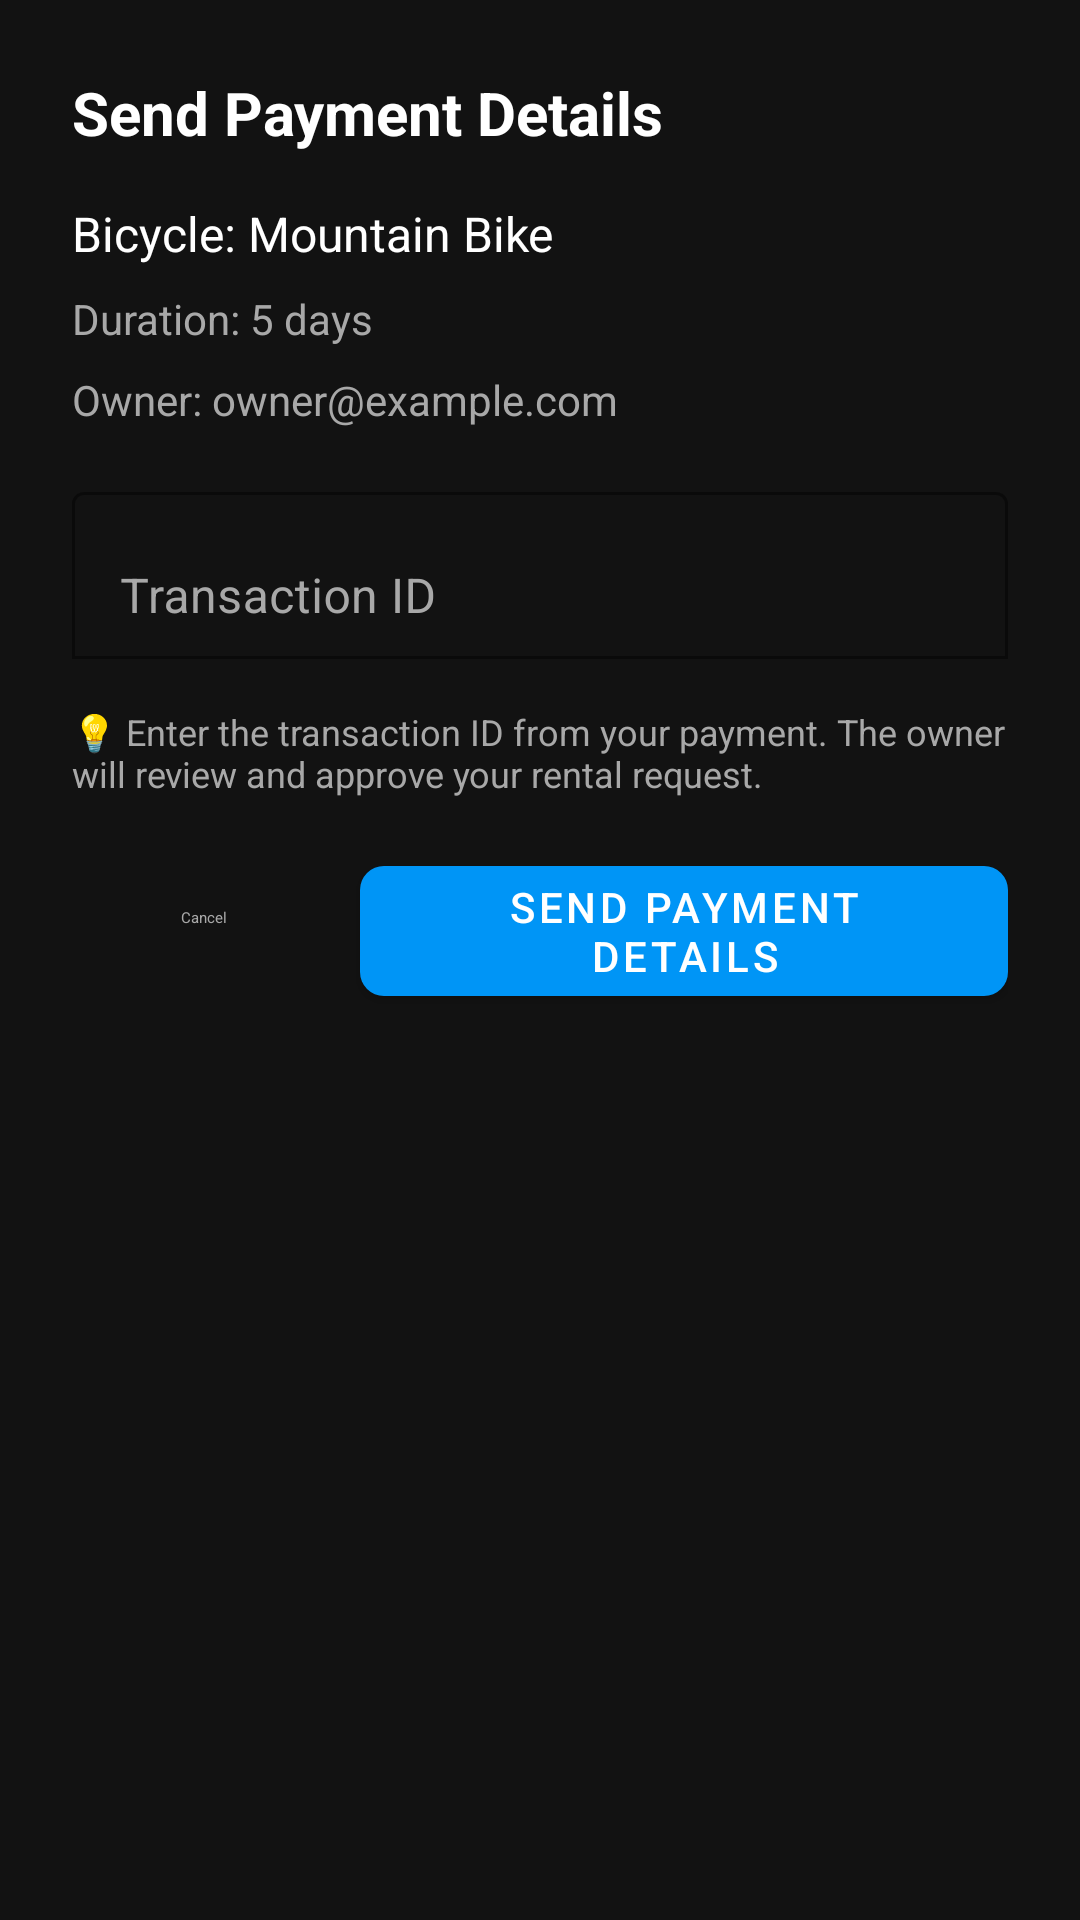

Here is an Android app screen rendered from its layout file. Give the layout XML and the strings, colors and styles it references.
<!-- AndroidManifest.xml: application theme AppTheme -->
<!-- res/layout/dialog_payment_details.xml -->
<?xml version="1.0" encoding="utf-8"?>
<LinearLayout xmlns:android="http://schemas.android.com/apk/res/android"
    xmlns:app="http://schemas.android.com/apk/res-auto"
    android:layout_width="match_parent"
    android:layout_height="wrap_content"
    android:orientation="vertical"
    android:padding="24dp"
    android:background="@color/surface_dark">

    
    <TextView
        android:id="@+id/dialogTitle"
        android:layout_width="wrap_content"
        android:layout_height="wrap_content"
        android:text="Send Payment Details"
        android:textColor="@color/text_primary"
        android:textSize="20sp"
        android:textStyle="bold"
        android:layout_marginBottom="16dp" />

    
    <TextView
        android:id="@+id/bicycleText"
        android:layout_width="wrap_content"
        android:layout_height="wrap_content"
        android:text="Bicycle: Mountain Bike"
        android:textColor="@color/text_primary"
        android:textSize="16sp"
        android:layout_marginBottom="8dp" />

    
    <TextView
        android:id="@+id/durationText"
        android:layout_width="wrap_content"
        android:layout_height="wrap_content"
        android:text="Duration: 5 days"
        android:textColor="@color/text_secondary"
        android:textSize="14sp"
        android:layout_marginBottom="8dp" />

    
    <TextView
        android:id="@+id/ownerText"
        android:layout_width="wrap_content"
        android:layout_height="wrap_content"
        android:text="Owner: owner@example.com"
        android:textColor="@color/text_secondary"
        android:textSize="14sp"
        android:layout_marginBottom="16dp" />

    
    <com.google.android.material.textfield.TextInputLayout
        android:layout_width="match_parent"
        android:layout_height="wrap_content"
        android:layout_marginBottom="16dp"
        android:textColorHint="@color/text_secondary"
        app:boxBackgroundColor="@color/surface_dark"
        app:boxBackgroundMode="outline"
        app:boxStrokeColor="@color/primary"
        app:hintTextColor="@color/primary">

        <com.google.android.material.textfield.TextInputEditText
            android:id="@+id/transactionIdInput"
            android:layout_width="match_parent"
            android:layout_height="wrap_content"
            android:hint="Transaction ID"
            android:inputType="text"
            android:textColor="@color/text_primary" />
    </com.google.android.material.textfield.TextInputLayout>

    
    <TextView
        android:layout_width="wrap_content"
        android:layout_height="wrap_content"
        android:text="💡 Enter the transaction ID from your payment. The owner will review and approve your rental request."
        android:textColor="@color/text_secondary"
        android:textSize="12sp"
        android:layout_marginBottom="16dp" />

    
    <LinearLayout
        android:layout_width="match_parent"
        android:layout_height="wrap_content"
        android:orientation="horizontal"
        android:gravity="end">

        <com.google.android.material.button.MaterialButton
            android:id="@+id/cancelButton"
            android:layout_width="wrap_content"
            android:layout_height="wrap_content"
            android:text="Cancel"
            android:textColor="@color/text_secondary"
            style="@style/Widget.Material3.Button.TextButton"
            android:layout_marginEnd="8dp" />

        <com.google.android.material.button.MaterialButton
            android:id="@+id/sendButton"
            android:layout_width="wrap_content"
            android:layout_height="wrap_content"
            android:text="Send Payment Details"
            android:textColor="@android:color/white"
            app:backgroundTint="@color/login_button_green"
            app:cornerRadius="8dp" />
    </LinearLayout>
</LinearLayout>
<!-- resources referenced by this layout -->
<resources>
  <color name="login_button_green">#0095F6</color>
  <color name="primary">#0095F6</color>
  <color name="surface_dark">#121212</color>
  <color name="text_primary">#FFFFFF</color>
  <color name="text_secondary">#A8A8A8</color>
  <style name="AppTheme" parent="Theme.MaterialComponents.Light.NoActionBar">
          <item name="colorPrimary">@color/colorPrimary</item>
          <item name="colorPrimaryDark">@color/colorPrimaryDark</item>
          <item name="colorAccent">@color/colorAccent</item>
          <item name="android:windowBackground">@color/white</item>
      </style>
  <color name="colorPrimary">#0095F6</color>
  <color name="colorPrimaryDark">#0066CC</color>
  <color name="colorAccent">#0095F6</color>
  <color name="white">#FFFFFF</color>
</resources>
